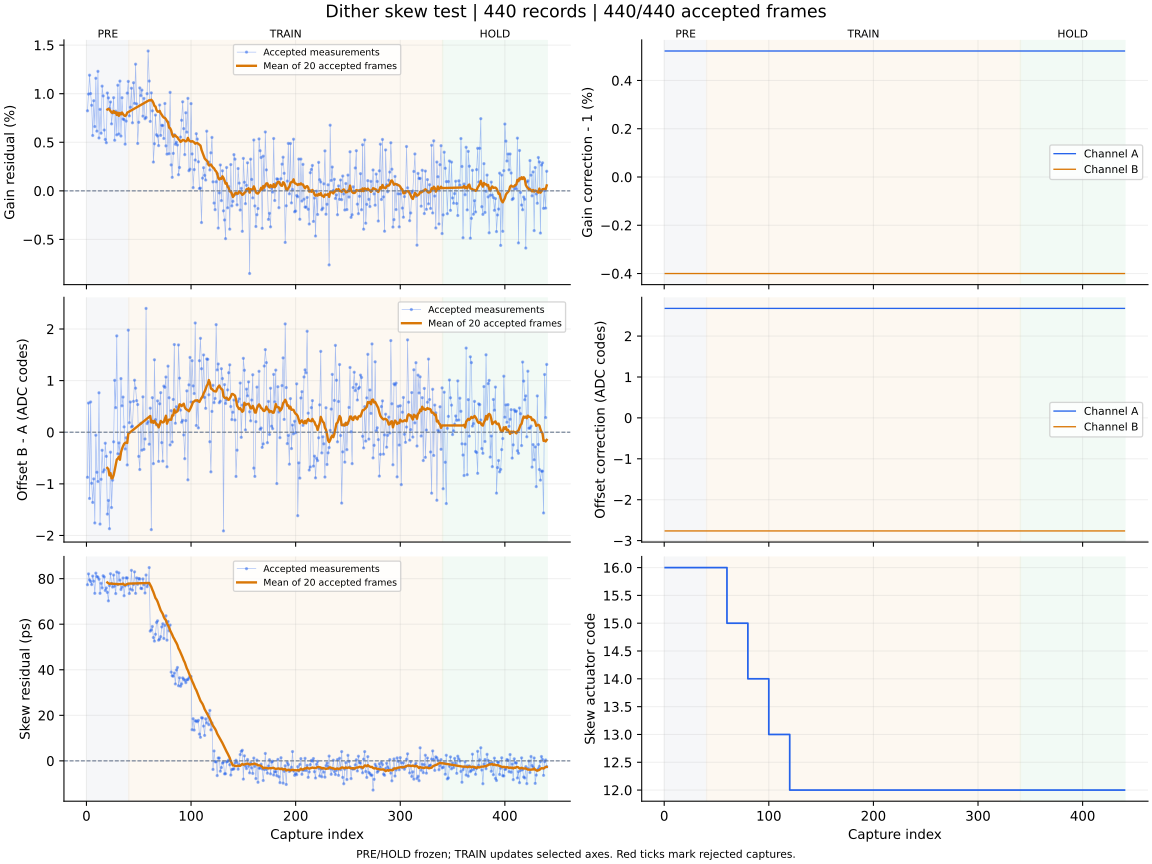

The table this chart was drawn from, first rows:
capture, iteration, status, gain_error_ppm, offset_error_codes, skew_error_ps, gain_corr_a, gain_corr_b, offset_a_codes, offset_b_codes, actuator_code, skew_action, skew_step_codes, batch_used, batch_frames, batch_skew_ps, clipped_samples, n0, rotation, alignment_margin, phase, attempt
1, 700, ok, 8242, -0.873, 77.35, 1.005, 0.996, 2.676, -2.763, 16, none, 0, 0, 0, , 0, -1, 0, 318.2, pre, 0
2, 701, ok, 9960, 0.565, 82.09, 1.005, 0.996, 2.676, -2.763, 16, none, 0, 0, 0, , 0, -1, 0, 330.9, pre, 1
3, 702, ok, 11904, -1.283, 79.45, 1.005, 0.996, 2.676, -2.763, 16, none, 0, 0, 0, , 0, -1, 0, 306.5, pre, 2
4, 703, ok, 10013, 0.586, 78.78, 1.005, 0.996, 2.676, -2.763, 16, none, 0, 0, 0, , 0, -1, 0, 297.8, pre, 3
5, 704, ok, 8808, -0.989, 77.4, 1.005, 0.996, 2.676, -2.763, 16, none, 0, 0, 0, , 0, -1, 0, 299.7, pre, 4
6, 705, ok, 5699, -1.36, 81.14, 1.005, 0.996, 2.676, -2.763, 16, none, 0, 0, 0, , 0, -1, 0, 309.9, pre, 5
7, 706, ok, 9276, -0.904, 78.89, 1.005, 0.996, 2.676, -2.763, 16, none, 0, 0, 0, , 0, -1, 0, 320.4, pre, 6
8, 707, ok, 6615, -1.758, 73.56, 1.005, 0.996, 2.676, -2.763, 16, none, 0, 0, 0, , 0, -1, 0, 343.9, pre, 7
9, 708, ok, 11588, -0.058, 82.43, 1.005, 0.996, 2.676, -2.763, 16, none, 0, 0, 0, , 0, -1, 0, 332, pre, 8
10, 709, ok, 6148, -0.776, 80.94, 1.005, 0.996, 2.676, -2.763, 16, none, 0, 0, 0, , 0, -1, 0, 306.3, pre, 9
11, 710, ok, 12300, -0.955, 80.64, 1.005, 0.996, 2.676, -2.763, 16, none, 0, 0, 0, , 0, -1, 0, 333.8, pre, 10
12, 711, ok, 5443, 0.764, 79.76, 1.005, 0.996, 2.676, -2.763, 16, none, 0, 0, 0, , 0, -1, 0, 311.3, pre, 11
13, 712, ok, 8389, -1.78, 73.56, 1.005, 0.996, 2.676, -2.763, 16, none, 0, 0, 0, , 0, -1, 0, 326.8, pre, 12
14, 713, ok, 5935, -0.912, 77.98, 1.005, 0.996, 2.676, -2.763, 16, none, 0, 0, 0, , 0, -1, 0, 331.1, pre, 13
15, 714, ok, 10779, -0.35, 75.94, 1.005, 0.996, 2.676, -2.763, 16, none, 0, 0, 0, , 0, -1, 0, 330.7, pre, 14
16, 715, ok, 9773, -0.77, 81.28, 1.005, 0.996, 2.676, -2.763, 16, none, 0, 0, 0, , 0, -1, 0, 337.1, pre, 15
17, 716, ok, 6258, -0.729, 80.76, 1.005, 0.996, 2.676, -2.763, 16, none, 0, 0, 0, , 0, -1, 0, 318.4, pre, 16
18, 717, ok, 5291, -0.213, 74.85, 1.005, 0.996, 2.676, -2.763, 16, none, 0, 0, 0, , 0, -1, 0, 314.3, pre, 17
19, 718, ok, 4955, -0.467, 75.93, 1.005, 0.996, 2.676, -2.763, 16, none, 0, 0, 0, , 0, -1, 0, 339, pre, 18
20, 719, ok, 10071, -1.586, 73.98, 1.005, 0.996, 2.676, -2.763, 16, measure-only, 0, 20, 20, 78.34, 0, -1, 0, 338.4, pre, 19
21, 720, ok, 9567, -1.322, 70.26, 1.005, 0.996, 2.676, -2.763, 16, none, 0, 0, 0, , 0, -1, 0, 313.6, pre, 20
22, 721, ok, 8480, -1.869, 76.96, 1.005, 0.996, 2.676, -2.763, 16, none, 0, 0, 0, , 0, -1, 0, 329.4, pre, 21
23, 722, ok, 9145, -0.387, 82.16, 1.005, 0.996, 2.676, -2.763, 16, none, 0, 0, 0, , 0, -1, 0, 315.1, pre, 22
24, 723, ok, 6893, -1.459, 77.82, 1.005, 0.996, 2.676, -2.763, 16, none, 0, 0, 0, , 0, -1, 0, 319.7, pre, 23
25, 724, ok, 8013, -0.929, 76.32, 1.005, 0.996, 2.676, -2.763, 16, none, 0, 0, 0, , 0, -1, 0, 340.5, pre, 24
26, 725, ok, 9587, -0.186, 81.58, 1.005, 0.996, 2.676, -2.763, 16, none, 0, 0, 0, , 0, -1, 0, 336.4, pre, 25
27, 726, ok, 5209, 1.005, 76.71, 1.005, 0.996, 2.676, -2.763, 16, none, 0, 0, 0, , 0, -1, 0, 325.2, pre, 26
28, 727, ok, 8200, 0.476, 73.45, 1.005, 0.996, 2.676, -2.763, 16, none, 0, 0, 0, , 0, -1, 0, 345.9, pre, 27
29, 728, ok, 5763, 1.866, 82.95, 1.005, 0.996, 2.676, -2.763, 16, none, 0, 0, 0, , 0, -1, 0, 311.8, pre, 28
30, 729, ok, 10873, -0.418, 77.4, 1.005, 0.996, 2.676, -2.763, 16, none, 0, 0, 0, , 0, -1, 0, 322.4, pre, 29
31, 730, ok, 5851, -0.207, 82.55, 1.005, 0.996, 2.676, -2.763, 16, none, 0, 0, 0, , 0, -1, 0, 298.8, pre, 30
32, 731, ok, 11296, -0.427, 79.36, 1.005, 0.996, 2.676, -2.763, 16, none, 0, 0, 0, , 0, -1, 0, 324.5, pre, 31
33, 732, ok, 5641, 1.039, 75.24, 1.005, 0.996, 2.676, -2.763, 16, none, 0, 0, 0, , 0, -1, 0, 331.9, pre, 32
34, 733, ok, 9587, 0.512, 76.24, 1.005, 0.996, 2.676, -2.763, 16, none, 0, 0, 0, , 0, -1, 0, 315.5, pre, 33
35, 734, ok, 7396, 0.681, 80.31, 1.005, 0.996, 2.676, -2.763, 16, none, 0, 0, 0, , 0, -1, 0, 326.2, pre, 34
36, 735, ok, 7331, 0.103, 72.51, 1.005, 0.996, 2.676, -2.763, 16, none, 0, 0, 0, , 0, -1, 0, 314.2, pre, 35
37, 736, ok, 4806, -0.324, 76.87, 1.005, 0.996, 2.676, -2.763, 16, none, 0, 0, 0, , 0, -1, 0, 343.8, pre, 36
38, 737, ok, 7179, -0.107, 80.37, 1.005, 0.996, 2.676, -2.763, 16, none, 0, 0, 0, , 0, -1, 0, 317.3, pre, 37
39, 738, ok, 10062, -0.634, 80.32, 1.005, 0.996, 2.676, -2.763, 16, none, 0, 0, 0, , 0, -1, 0, 321.3, pre, 38
40, 739, ok, 11264, 1.977, 77.18, 1.005, 0.996, 2.676, -2.763, 16, measure-only, 0, 20, 20, 77.83, 0, -1, 0, 337.7, pre, 39
41, 740, ok, 7718, 0.184, 73.48, 1.005, 0.996, 2.676, -2.763, 16, none, 0, 0, 0, , 0, -1, 0, 341.3, train, 0
42, 741, ok, 8609, 0.586, 75.45, 1.005, 0.996, 2.676, -2.763, 16, none, 0, 0, 0, , 0, -1, 0, 345.1, train, 1
43, 742, ok, 10563, 0.102, 83.65, 1.005, 0.996, 2.676, -2.763, 16, none, 0, 0, 0, , 0, -1, 0, 309.4, train, 2
44, 743, ok, 7006, 0.116, 74.97, 1.005, 0.996, 2.676, -2.763, 16, none, 0, 0, 0, , 0, -1, 0, 303.7, train, 3
45, 744, ok, 11128, 0.598, 77.47, 1.005, 0.996, 2.676, -2.763, 16, none, 0, 0, 0, , 0, -1, 0, 337.3, train, 4
46, 745, ok, 9006, 1.007, 82.99, 1.005, 0.996, 2.676, -2.763, 16, none, 0, 0, 0, , 0, -1, 0, 310.2, train, 5
47, 746, ok, 13038, 0.853, 73.55, 1.005, 0.996, 2.676, -2.763, 16, none, 0, 0, 0, , 0, -1, 0, 327.3, train, 6
48, 747, ok, 8957, 0.611, 80.33, 1.005, 0.996, 2.676, -2.763, 16, none, 0, 0, 0, , 0, -1, 0, 337.4, train, 7
49, 748, ok, 4877, 0.536, 77.53, 1.005, 0.996, 2.676, -2.763, 16, none, 0, 0, 0, , 0, -1, 0, 344.7, train, 8
50, 749, ok, 7057, -0.468, 80.08, 1.005, 0.996, 2.676, -2.763, 16, none, 0, 0, 0, , 0, -1, 0, 317.7, train, 9
51, 750, ok, 10595, -0.723, 79.89, 1.005, 0.996, 2.676, -2.763, 16, none, 0, 0, 0, , 0, -1, 0, 347.2, train, 10
52, 751, ok, 9803, 0.173, 75.75, 1.005, 0.996, 2.676, -2.763, 16, none, 0, 0, 0, , 0, -1, 0, 326.3, train, 11
53, 752, ok, 10370, -0.348, 75.65, 1.005, 0.996, 2.676, -2.763, 16, none, 0, 0, 0, , 0, -1, 0, 318.2, train, 12
54, 753, ok, 7688, 0.685, 79.89, 1.005, 0.996, 2.676, -2.763, 16, none, 0, 0, 0, , 0, -1, 0, 340.4, train, 13
55, 754, ok, 9515, -0.332, 77.33, 1.005, 0.996, 2.676, -2.763, 16, none, 0, 0, 0, , 0, -1, 0, 329.6, train, 14
56, 755, ok, 7425, -0.131, 73.7, 1.005, 0.996, 2.676, -2.763, 16, none, 0, 0, 0, , 0, -1, 0, 327.9, train, 15
57, 756, ok, 7553, 2.398, 81.61, 1.005, 0.996, 2.676, -2.763, 16, none, 0, 0, 0, , 0, -1, 0, 344.1, train, 16
58, 757, ok, 10003, 0.167, 76.49, 1.005, 0.996, 2.676, -2.763, 16, none, 0, 0, 0, , 0, -1, 0, 338.2, train, 17
59, 758, ok, 14394, 0.205, 77.59, 1.005, 0.996, 2.676, -2.763, 16, none, 0, 0, 0, , 0, -1, 0, 320.1, train, 18
60, 759, ok, 11300, -0.232, 84.87, 1.005, 0.996, 2.676, -2.763, 15, move:OK, -1, 20, 20, 78.11, 0, -1, 0, 314.8, train, 19
... 380 more rows
